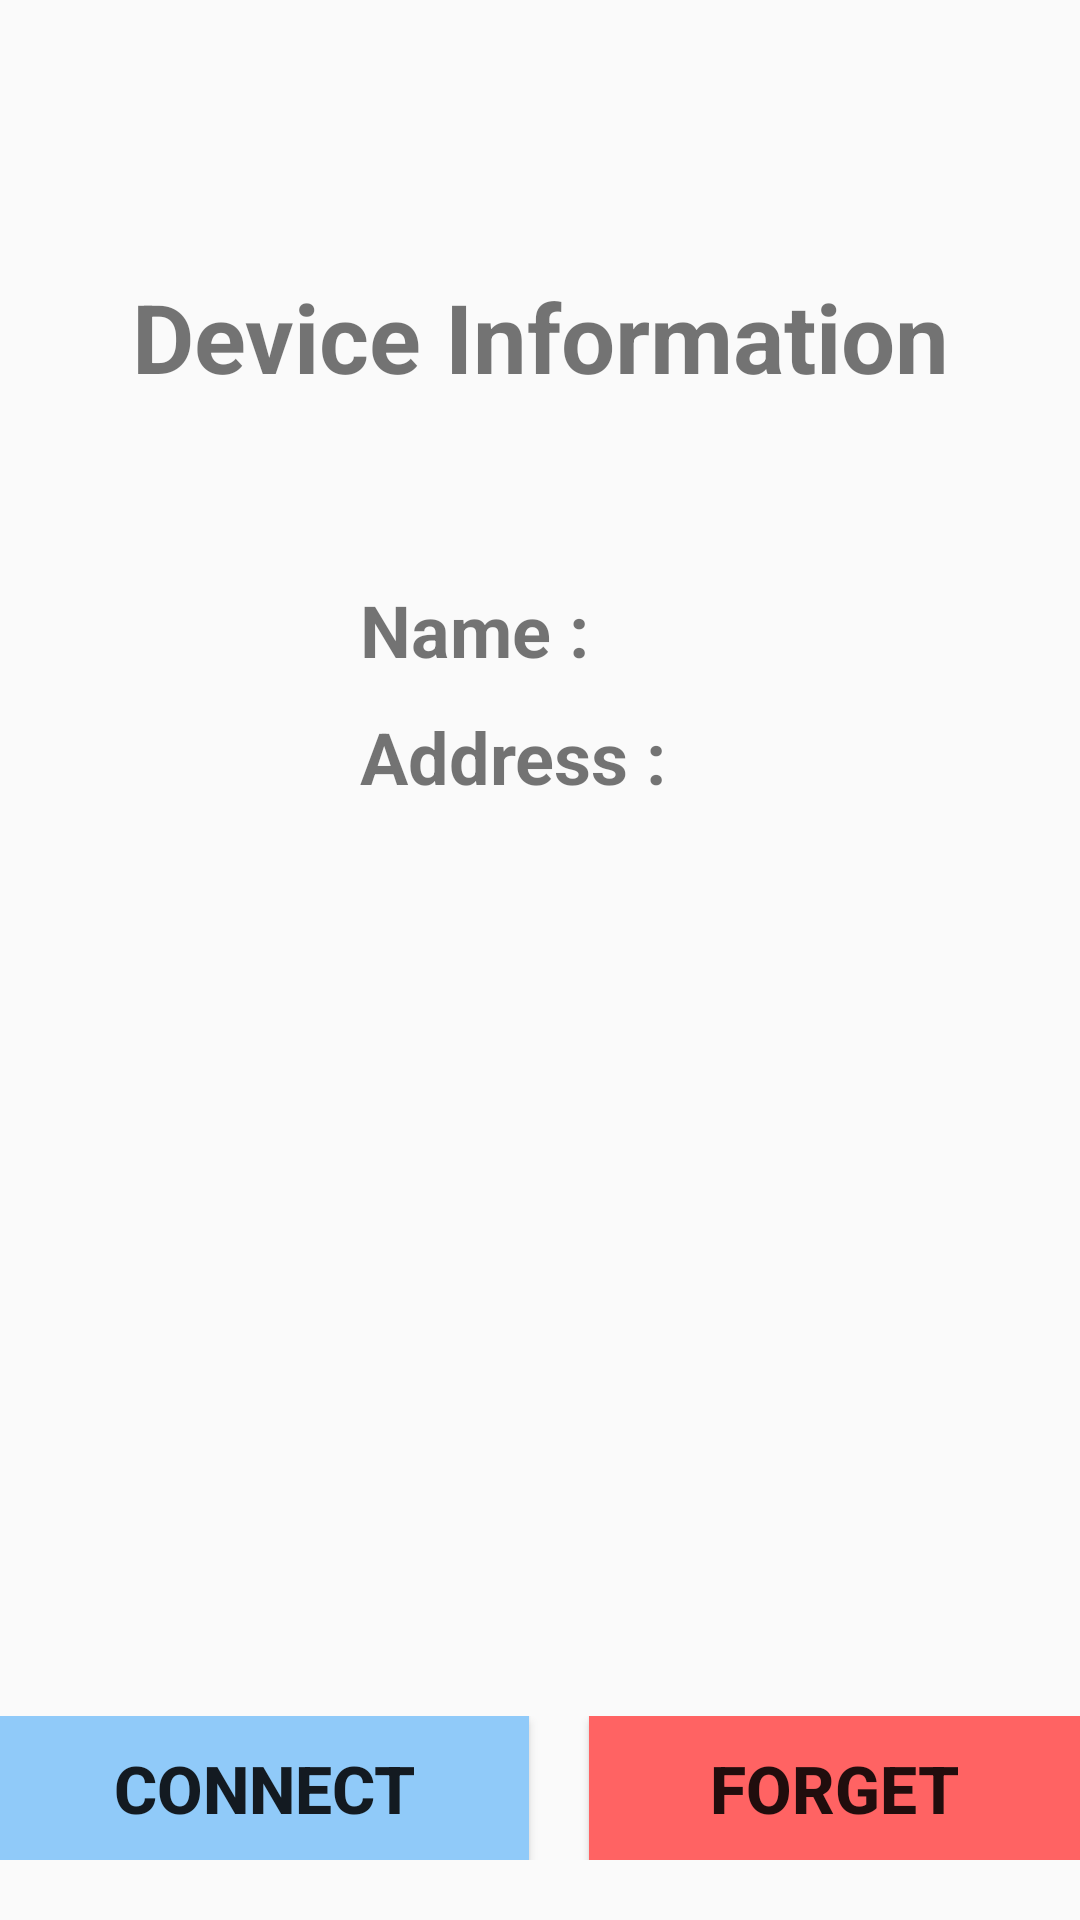

Android layout source for this screen:
<!-- AndroidManifest.xml: application theme Theme.AppCompat.Light.NoActionBar -->
<!-- res/layout/fragment_device.xml -->
<?xml version="1.0" encoding="utf-8"?>
<androidx.appcompat.widget.LinearLayoutCompat xmlns:android="http://schemas.android.com/apk/res/android"
    xmlns:tools="http://schemas.android.com/tools"
    android:layout_width="match_parent"
    android:layout_height="match_parent"
    android:orientation="vertical"
    tools:context=".DeviceFragment">

    <View
        android:layout_width="wrap_content"
        android:layout_height="wrap_content"
        android:layout_weight="3" />


    <TextView
        android:layout_width="match_parent"
        android:layout_height="wrap_content"
        android:layout_margin="30dp"
        android:gravity="center"
        android:text="Device Information"
        android:textSize="32sp"
        android:textStyle="bold" />


    <androidx.appcompat.widget.LinearLayoutCompat
        android:layout_width="wrap_content"
        android:layout_height="wrap_content"
        android:layout_gravity="center"
        android:layout_margin="30dp"
        android:orientation="vertical">

        <androidx.appcompat.widget.LinearLayoutCompat
            android:layout_width="wrap_content"
            android:layout_height="wrap_content"
            android:layout_marginBottom="10dp"
            android:orientation="horizontal">

            <TextView
                android:layout_width="wrap_content"
                android:layout_height="wrap_content"
                android:width="120dp"
                android:text="Name :"
                android:textSize="24sp"
                android:textStyle="bold" />

            <TextView
                android:id="@+id/tvName"
                android:layout_width="wrap_content"
                android:layout_height="wrap_content"
                android:textSize="20sp" />

        </androidx.appcompat.widget.LinearLayoutCompat>

        <androidx.appcompat.widget.LinearLayoutCompat
            android:layout_width="wrap_content"
            android:layout_height="wrap_content"
            android:orientation="horizontal">

            <TextView
                android:layout_width="wrap_content"
                android:layout_height="wrap_content"
                android:width="120dp"
                android:text="Address :"
                android:textSize="24sp"
                android:textStyle="bold" />

            <TextView
                android:id="@+id/tvAddress"
                android:layout_width="wrap_content"
                android:layout_height="wrap_content"
                android:textSize="20sp" />
        </androidx.appcompat.widget.LinearLayoutCompat>

    </androidx.appcompat.widget.LinearLayoutCompat>


    <View
        android:layout_width="wrap_content"
        android:layout_height="wrap_content"
        android:layout_weight="2" />

    <androidx.appcompat.widget.LinearLayoutCompat
        android:layout_width="match_parent"
        android:layout_height="wrap_content"
        android:layout_marginTop="20dp"
        android:layout_marginBottom="20dp"
        android:orientation="horizontal">

        <androidx.appcompat.widget.AppCompatButton
            android:id="@+id/btConnect"
            android:layout_width="wrap_content"
            android:layout_height="wrap_content"
            android:layout_weight="1"
            android:background="@color/primaryColor"
            android:text="Connect"
            android:textSize="22sp"
            android:textStyle="bold" />

        <View
            android:layout_width="20dp"
            android:layout_height="0dp" />

        <androidx.appcompat.widget.AppCompatButton
            android:id="@+id/btForget"
            android:layout_width="wrap_content"
            android:layout_height="wrap_content"
            android:layout_weight="1"
            android:background="@color/secondaryColor"
            android:text="Forget"
            android:textSize="22sp"
            android:textStyle="bold" />

    </androidx.appcompat.widget.LinearLayoutCompat>


</androidx.appcompat.widget.LinearLayoutCompat>
<!-- resources referenced by this layout -->
<resources>
  <color name="primaryColor">#90caf9</color>
  <color name="secondaryColor">#FF6363</color>
</resources>
